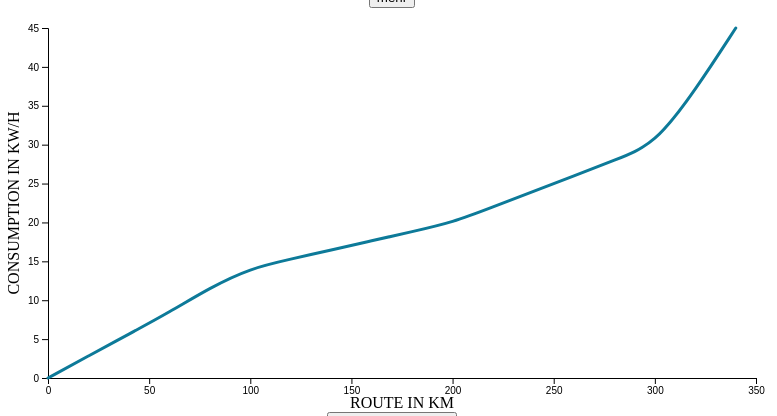
D3 v4 page, settled after 480 driven frames (8 s of simulated time); the page loaded 1 data file(s).


// ── JS-Dateien/dynamic line-chart.js
var lineChart = {
  data: [],
  config: {
    secondPath: false,
  },
  currentPathKm: 0,
  lastPathKm: 0,
  currentPathEnergy: 0,
  lastPathEnergy: 0,
};

lineChart.initData = function() {

  d3.json('JSON-Dateien/graphdata.json', function(error, data) {
    if(error) {
      throw 'lineChart initData: Fehler beim Laden der Daten.';
    } else {
      lineChart.data = data;
      lineChart.render();

      var dataLast = this.data[this.data.length - 2];
      data = this.data[this.data.length - 1];
      this.currentPathKm = d3.max(data, function(d) { return d.km; });
      this.lastPathKm = d3.max(dataLast, function(d) { return d.km; });
      this.currentPathEnergy = d3.max(data, function(d) { return d.energyusage; });
      this.lastPathEnergy = d3.max(dataLast, function(d) { return d.energyusage; });
    }
  });

};

lineChart.render = function() {

  d3.select('#chart-container').text('');

  var svgWidth = 768,
      svgHeight = 400,
      svg = d3.select('#chart-container').append('svg').attr('width', svgWidth).attr('height', svgHeight),
      margin = { top: 20, right: 20, bottom: 30, left: 40 },
      width = svgWidth - margin.left - margin.right,
      height = svgHeight - margin.bottom - margin.top;

  var g = svg.append('g').attr('transform', 'translate(' + margin.left + ',' + margin.top + ')');

  var x = d3.scaleLinear().range([0, width]);
  var y = d3.scaleLinear().range([height, 0]);

  var line = d3.line()
    .curve(d3.curveBasis)
    .x(function(d) {return x(d.km); })
    .y(function(d) {return y(d.energyusage); });

  var lineSecond;

  if (this.config.secondPath) {
    lineSecond = d3.line()
      .curve(d3.curveBasis)
      .x(function(d) {return x(d.km); })
      .y(function(d) {return y(d.energyusage); });
  }

    dataLast = this.data[this.data.length - 2];
    data = this.data[this.data.length - 1];

    var compare = dataLast.concat(data);

    x.domain(d3.extent(compare, function(d) { return d.km; }));
    y.domain([0, d3.max(compare, function(d) { return d.energyusage; })]);

    g.append('g').attr('class', 'axis axis-x')
        .attr('transform', 'translate(0, ' + height + ')')
        .call(d3.axisBottom(x).ticks(5));

    g.append('text')
        .attr('class', 'charttextcolor')
        .attr('transform', 'translate(' + (width/2) + ',' + (height + margin.bottom) + ')')
        .style('text-anchor', 'middle')
        .text('ROUTE IN KM');

    g.append('g').attr('class', 'axis axis-y')
        .call(d3.axisLeft(y));

    g.append('text')
        .attr('transform', 'rotate(-90)')
        .attr('y', 0 - margin.left)
        .attr('x', 0 - (height / 2))
        .attr('dy', '.71em')
        .attr('class', 'charttextcolor')
        .style('text-anchor','middle')
        .text('CONSUMPTION IN KW/H');

    g.append("path")
      .datum(data)
      .attr("fill", "none")
      .attr("stroke", "#0D7A99")
      .attr("stroke-linejoin", "round")
      .attr("stroke-linecap", "round")
      .attr("stroke-width", 3)
      .attr("d", line);

    if (this.config.secondPath) {
      g.append("path")
        .datum(dataLast)
        .attr("fill", "none")
        .attr("stroke", "#FD2F13")
        .attr("stroke-linejoin", "round")
        .attr("stroke-linecap", "round")
        .attr("stroke-width", 3)
        .attr("d", lineSecond);
    }



};

lineChart.newPath = function() {

  this.lastPathKm = this.currentPathKm;
  this.lastPathEnergy = this.currentPathEnergy;
  this.currentPathKm = 0;
  this.currentPathEnergy = 0;
  this.data.push([]);

};

lineChart.pushCurrentPath = function(energyusage) {

  if (!isNaN(+energyusage)) {
    this.currentPathKm += 20;
    if(energyusage > this.currentPathEnergy) {
      this.currentPathEnergy = energyusage;
    }
    this.data[this.data.length - 1].push({
      km: this.currentPathKm,
      energyusage: energyusage,
    });
  }

};

lineChart.pushLastPath = function(energyusage) {

  if (!isNaN(+energyusage)) {
    this.lastPathKm += 5;
    if(energyusage > this.lastPathEnergy) {
      this.lastPathEnergy = energyusage;
    }
    this.data[this.data.length - 1].push({
      km: this.lastPathKm,
      energyusage: energyusage,
    });
  }

};

lineChart.clearCurrentPath = function() {

  this.currentPathKm = 0;
  this.currentPathEnergy = 0;
  this.data[this.data.length - 1] = [];

};

lineChart.clearLastPath = function(obj) {

  this.lastPathKm = 0;
  this.lastPathEnergy = 0;
  this.data[this.data.length - 2] = [];

};

// ── JS-Dateien/script.js
function textAusUndEinklappen(id){
    var e = document.getElementById(id);
     
    if (e.style.display == "none"){
       e.style.display = "";
    } else {
       e.style.display = "none";
    }
  }

function timeFunction(km) {
    window.setTimeout(function() {

      lineChart.pushCurrentPath(lineChart.currentPathEnergy + Math.floor((Math.random() * 3.5) + 1));
      lineChart.render();
      if(lineChart.currentPathKm < km) {
        timeFunction(km);
      }

    }, 1000);
  }

document.addEventListener('DOMContentLoaded', function(){
    lineChart.initData();

    document.getElementById('start-btn').addEventListener('click', function() {
      lineChart.newPath();
      lineChart.render();
      timeFunction( +document.getElementById('km-tb').value );
      document.getElementById('km-tb').value = '';
    });


    document.getElementById('secondPath').addEventListener('click', function(){
      if(lineChart.config.secondPath == false){
      lineChart.config.secondPath = true;
      lineChart.render();
      document.getElementById('legendeb').classList.toggle('hide');
      document.getElementById('secondPath').innerHTML = 'HIDE LAST RIDE';
      } else {
        lineChart.config.secondPath = false;
        lineChart.render();
        document.getElementById('legendeb').classList.toggle('hide');
        document.getElementById('secondPath').innerHTML = 'SHOW LAST RIDE';
      }
    });
});

### data: JSON-Dateien/graphdata.json
[
 [
  {
   "km": 0,
   "energyusage": 0
  },
  {
   "km": 20,
   "energyusage": 2.84
  },
  {
   "km": 40,
   "energyusage": 5.64
  },
  {
   "km": 60,
   "energyusage": 8.46
  },
  {
   "km": 80,
   "energyusage": 11.6
  },
  {
   "km": 100,
   "energyusage": 14.1
  },
  {
   "km": 120,
   "energyusage": 16.28
  },
  {
   "km": 140,
   "energyusage": 18.46
  },
  "... 11 more items"
 ],
 [
  {
   "km": 0,
   "energyusage": 0
  },
  {
   "km": 20,
   "energyusage": 2.84
  },
  {
   "km": 40,
   "energyusage": 5.64
  },
  {
   "km": 60,
   "energyusage": 8.46
  },
  {
   "km": 80,
   "energyusage": 11.6
  },
  {
   "km": 100,
   "energyusage": 14.1
  },
  {
   "km": 120,
   "energyusage": 15.28
  },
  {
   "km": 140,
   "energyusage": 16.46
  },
  "... 10 more items"
 ]
]